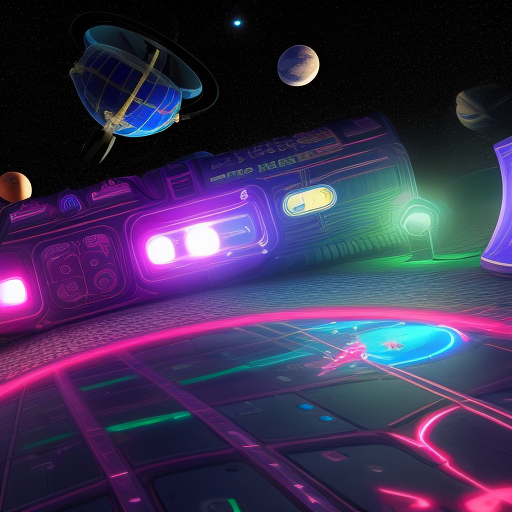
Generation parameters embedded in this image by AUTOMATIC1111 Stable Diffusion web UI or a fork of it (Forge, ...) (PNG 'parameters' text chunk):
videogame joystick flaoting in the space, stars, planet, neon
Negative prompt: hand, dark, black, skin, person, people, limb
Steps: 10, Sampler: Euler a, CFG scale: 7, Seed: 3193836175, Size: 512x512, Model hash: c52892e92a, Model: realisticVisionV30_v30VAE, Version: v1.6.0